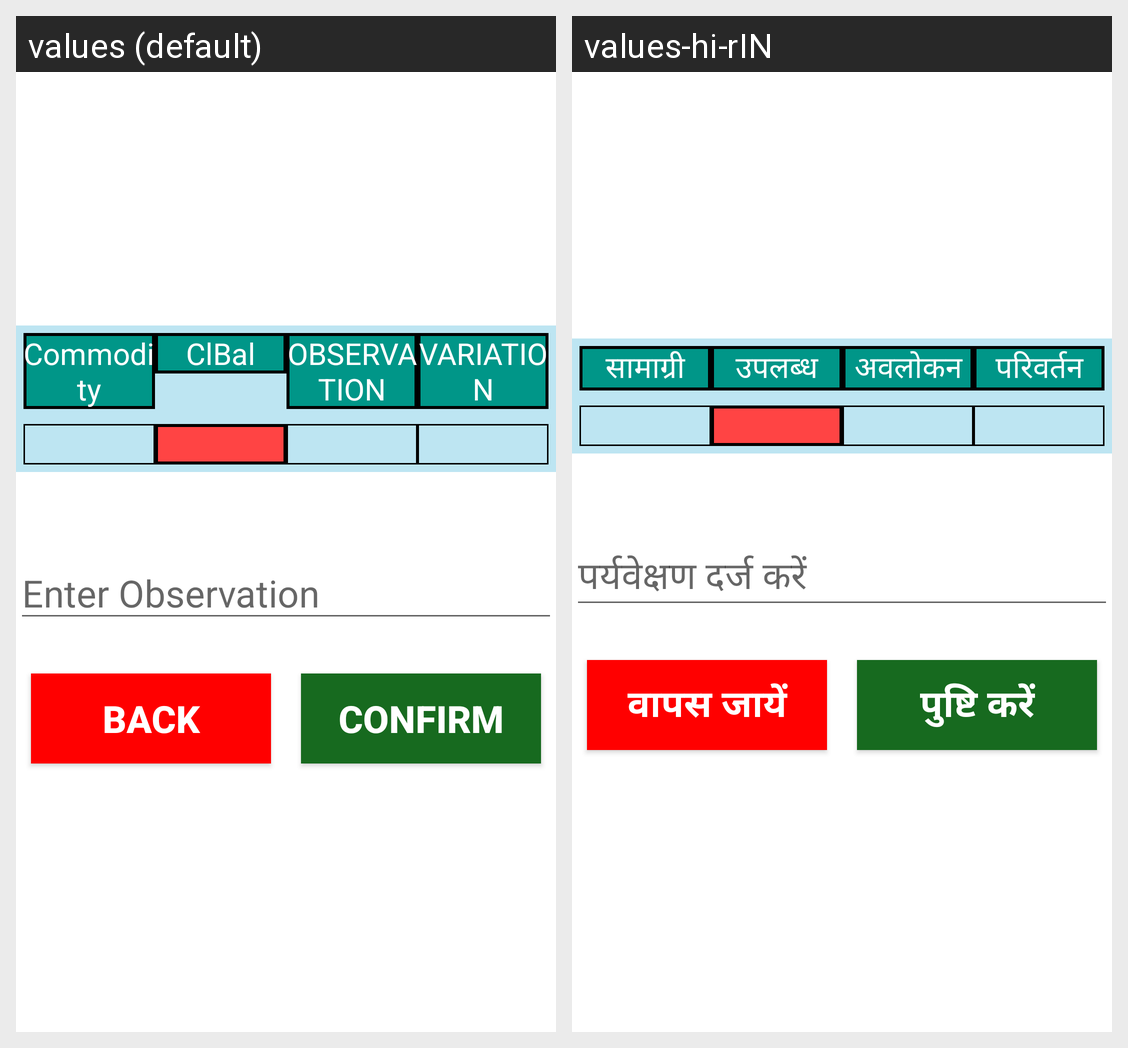

This grid shows one Android layout under two languages. Give, for every string resource on the screen, its name, the default text and each shown locale's text.
Android screen res/layout/inspection.xml rendered under 2 locales, left to right: values (default), values-hi-rIN. Device: Nexus 5 (rendered at 1080×1920; each locale shown at half size, 540×960, under a caption strip naming it); theme AppTheme.
Strings drawn on this screen, with the default value and each locale's value (text and hints the layout hard-codes, and strings that could not be matched under every locale, appear in the picture but are not listed):

CName
  values: Commodity
  values-hi-rIN: सामाग्री

ClBal
  values: ClBal
  values-hi-rIN: उपलब्ध मात्रा

OBSERVATION
  values: OBSERVATION
  values-hi-rIN: अवलोकन

VARIATION
  values: VARIATION
  values-hi-rIN: परिवर्तन

Enter_Observation
  values: Enter Observation
  values-hi-rIN: पर्यवेक्षण दर्ज करें

Back
  values: Back
  values-hi-rIN: वापस जायें

Confirm
  values: Confirm
  values-hi-rIN: पुष्टि करें
